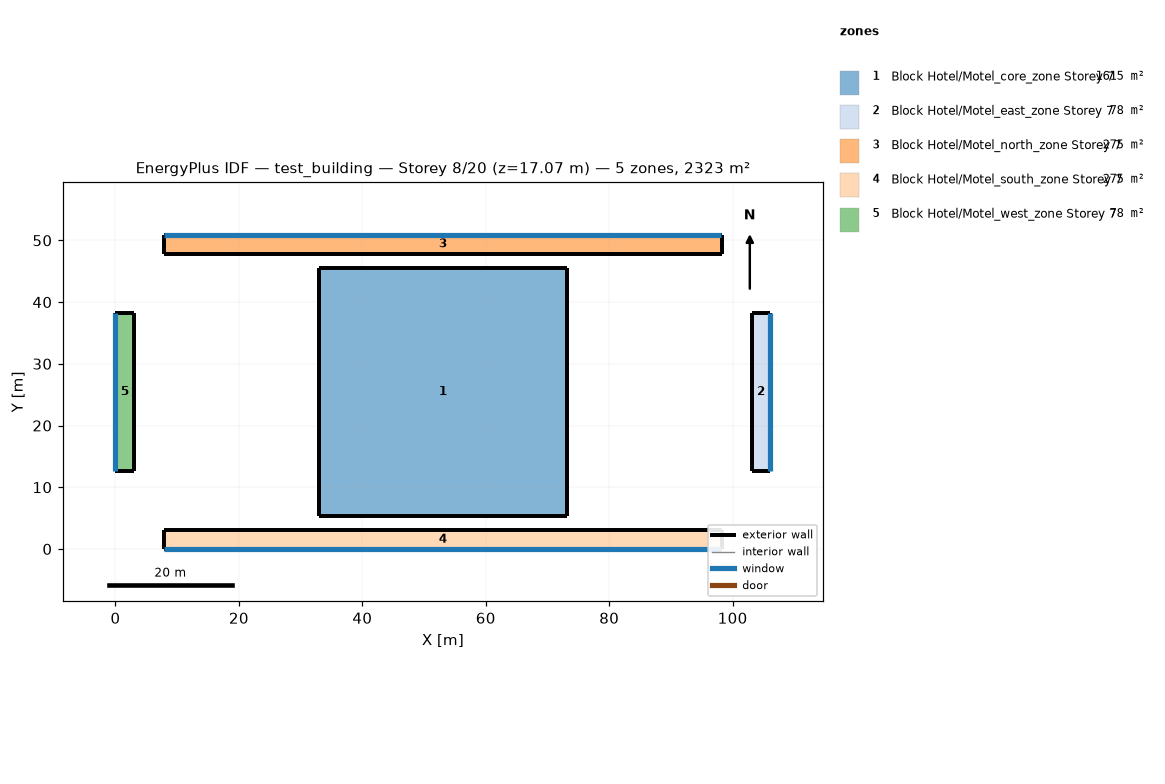
=== STOREY PLAN SPEC (per zone: floor XY polygon, exterior-wall plan segments, windows/doors) ===
zone 1: Block Hotel/Motel_core_zone Storey 7  (1615.0 m²)
  floor: (73.15, 45.55) (73.15, 5.36) (32.96, 5.36) (32.96, 45.55)
  exterior wall: (73.15, 5.36) – (73.15, 45.55)  [40.2 m]
  exterior wall: (73.15, 45.55) – (32.96, 45.55)  [40.2 m]
  exterior wall: (32.96, 45.55) – (32.96, 5.36)  [40.2 m]
  exterior wall: (32.96, 5.36) – (73.15, 5.36)  [40.2 m]
zone 2: Block Hotel/Motel_east_zone Storey 7  (78.3 m²)
  floor: (106.11, 38.31) (106.11, 12.61) (103.06, 12.61) (103.06, 38.31)
  exterior wall: (106.11, 12.61) – (106.11, 38.31)  [25.7 m]
    window: (106.11, 12.62) – (106.11, 38.29)  [39.4 m²]
  exterior wall: (106.11, 38.31) – (103.06, 38.31)  [3.0 m]
  exterior wall: (103.06, 38.31) – (103.06, 12.61)  [25.7 m]
  exterior wall: (103.06, 12.61) – (106.11, 12.61)  [3.0 m]
zone 3: Block Hotel/Motel_north_zone Storey 7  (275.4 m²)
  floor: (98.24, 50.91) (98.24, 47.86) (7.87, 47.86) (7.87, 50.91)
  exterior wall: (98.24, 47.86) – (98.24, 50.91)  [3.0 m]
  exterior wall: (98.24, 50.91) – (7.87, 50.91)  [90.4 m]
    window: (98.19, 50.91) – (7.92, 50.91)  [138.7 m²]
  exterior wall: (7.87, 50.91) – (7.87, 47.86)  [3.0 m]
  exterior wall: (7.87, 47.86) – (98.24, 47.86)  [90.4 m]
zone 4: Block Hotel/Motel_south_zone Storey 7  (275.4 m²)
  floor: (98.24, 3.05) (98.24, 0.00) (7.87, 0.00) (7.87, 3.05)
  exterior wall: (98.24, 0.00) – (98.24, 3.05)  [3.0 m]
  exterior wall: (98.24, 3.05) – (7.87, 3.05)  [90.4 m]
  exterior wall: (7.87, 3.05) – (7.87, 0.00)  [3.0 m]
  exterior wall: (7.87, 0.00) – (98.24, 0.00)  [90.4 m]
    window: (7.92, 0.00) – (98.19, 0.00)  [138.7 m²]
zone 5: Block Hotel/Motel_west_zone Storey 7  (78.3 m²)
  floor: (3.05, 38.31) (3.05, 12.61) (0.00, 12.61) (0.00, 38.31)
  exterior wall: (3.05, 12.61) – (3.05, 38.31)  [25.7 m]
  exterior wall: (3.05, 38.31) – (0.00, 38.31)  [3.0 m]
  exterior wall: (0.00, 38.31) – (0.00, 12.61)  [25.7 m]
    window: (0.00, 38.29) – (0.00, 12.62)  [39.4 m²]
  exterior wall: (0.00, 12.61) – (3.05, 12.61)  [3.0 m]

=== DERIVED (storey summary) ===
Building: test_building
Storey: 8 of 20  (floor level z = 17.07 m)
Storey gross floor area: 2322.6 m²
Zones on this storey: 5
  - Block Hotel/Motel_core_zone Storey 7: floor 1615.0 m²; exterior wall 160.7 m (392.0 m²); WWR 0.0%
  - Block Hotel/Motel_east_zone Storey 7: floor 78.3 m²; exterior wall 57.5 m (140.2 m²); 1 window(s) 39.4 m²; WWR 28.1%
  - Block Hotel/Motel_north_zone Storey 7: floor 275.4 m²; exterior wall 186.8 m (455.6 m²); 1 window(s) 138.7 m²; WWR 30.4%
  - Block Hotel/Motel_south_zone Storey 7: floor 275.4 m²; exterior wall 186.8 m (455.6 m²); 1 window(s) 138.7 m²; WWR 30.4%
  - Block Hotel/Motel_west_zone Storey 7: floor 78.3 m²; exterior wall 57.5 m (140.2 m²); 1 window(s) 39.4 m²; WWR 28.1%
Zone adjacency: (none detected)